4-way image classification set "onion" from GitHub (wadkarkalpesh/pikvaidya-ai); label vocabulary: onion healthy, onion iris yellow virus, onion purple blotch, onion stemphylium blight.

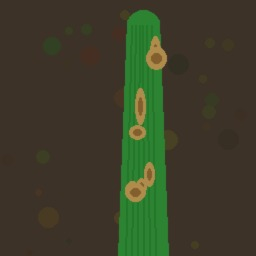
Label: onion stemphylium blight

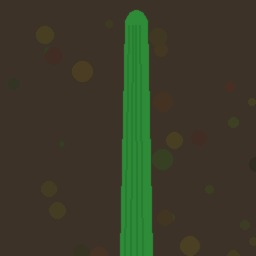
Label: onion healthy

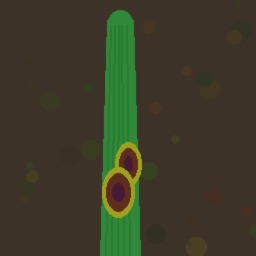
Label: onion purple blotch

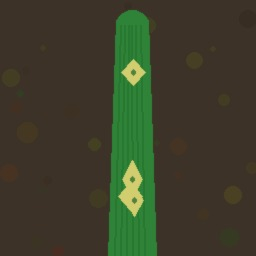
Label: onion iris yellow virus

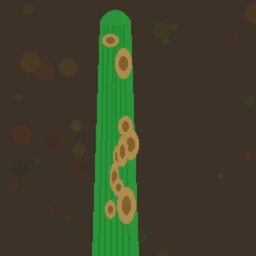
Label: onion stemphylium blight

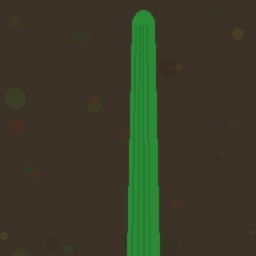
Label: onion healthy
